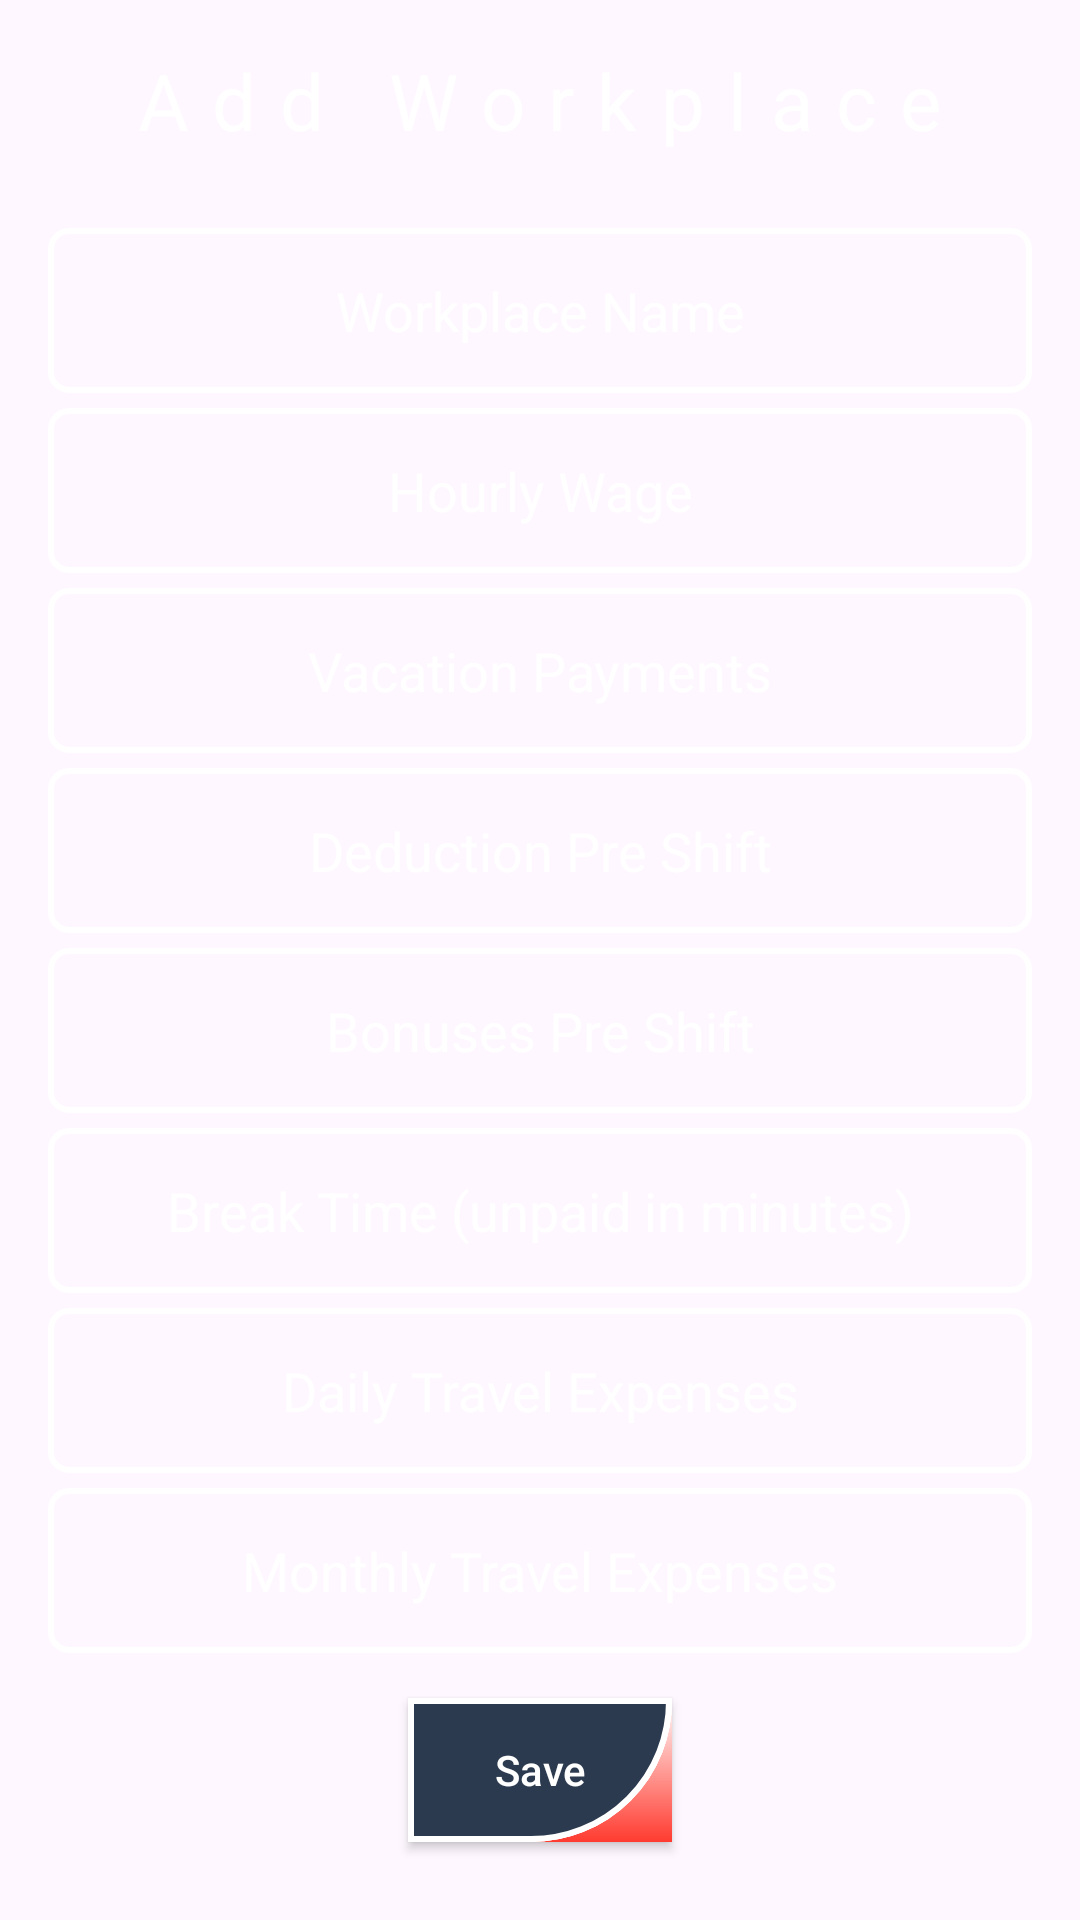

Layout XML and referenced resources for this Android screen:
<!-- AndroidManifest.xml: application theme Theme.ShiftGenie -->
<!-- res/layout/fragment_workplace.xml -->
<?xml version="1.0" encoding="utf-8"?>
<LinearLayout android:layout_width="match_parent"
    android:layout_height="wrap_content"
    android:orientation="vertical"
    android:padding="16dp"
    xmlns:android="http://schemas.android.com/apk/res/android">

        <TextView
            android:layout_width="wrap_content"
            android:layout_height="wrap_content"
            android:text="Add Workplace"
            android:textSize="26dp"
            android:textColor="@color/white"
            android:letterSpacing="0.3"
            android:textColorHint="@color/white"
            android:layout_gravity="center_horizontal"
            android:layout_marginBottom="10dp" />

        <EditText
            android:id="@+id/etWorkplaceName"
            android:layout_width="match_parent"
            android:layout_height="55dp"
            android:gravity="center"
            android:layout_marginTop="15dp"
            android:textColor="@color/white"
            android:textColorHint="@color/white"
            android:background="@drawable/edit_text_background"
            android:hint="Workplace Name" />

        <EditText
            android:id="@+id/etHourlyWage"
            android:layout_width="match_parent"
            android:layout_height="55dp"
            android:gravity="center"
            android:textColor="@color/white"
            android:textColorHint="@color/white"
            android:layout_marginTop="5dp"
            android:background="@drawable/edit_text_background"
            android:hint="Hourly Wage"
            android:inputType="numberDecimal" />

        <EditText
            android:id="@+id/etVacationPayments"
            android:layout_width="match_parent"
            android:layout_height="55dp"
            android:gravity="center"
            android:textColor="@color/white"
            android:textColorHint="@color/white"
            android:layout_marginTop="5dp"
            android:background="@drawable/edit_text_background"
            android:hint="Vacation Payments"
            android:inputType="numberDecimal" />

        <EditText
            android:id="@+id/etDeductionPreShift"
            android:layout_width="match_parent"
            android:layout_height="55dp"
            android:gravity="center"
            android:textColor="@color/white"
            android:textColorHint="@color/white"
            android:layout_marginTop="5dp"
            android:background="@drawable/edit_text_background"
            android:hint="Deduction Pre Shift"
            android:inputType="numberDecimal" />

        <EditText
            android:id="@+id/etBonusesPreShift"
            android:layout_width="match_parent"
            android:layout_height="55dp"
            android:gravity="center"
            android:textColor="@color/white"
            android:textColorHint="@color/white"
            android:layout_marginTop="5dp"
            android:background="@drawable/edit_text_background"
            android:hint="Bonuses Pre Shift"
            android:inputType="numberDecimal" />

        <EditText
            android:id="@+id/etBreakTime"
            android:layout_width="match_parent"
            android:layout_height="55dp"
            android:gravity="center"
            android:textColor="@color/white"
            android:textColorHint="@color/white"
            android:layout_marginTop="5dp"
            android:background="@drawable/edit_text_background"
            android:hint="Break Time (unpaid in minutes)"
            android:inputType="numberDecimal" />

        <EditText
            android:id="@+id/etDailyTravelExpenses"
            android:layout_width="match_parent"
            android:layout_height="55dp"
            android:gravity="center"
            android:textColor="@color/white"
            android:textColorHint="@color/white"
            android:layout_marginTop="5dp"
            android:background="@drawable/edit_text_background"
            android:hint="Daily Travel Expenses"
            android:inputType="numberDecimal" />

        <EditText
            android:id="@+id/etMonthlyTravelExpenses"
            android:layout_width="match_parent"
            android:layout_height="55dp"
            android:gravity="center"
            android:textColor="@color/white"
            android:textColorHint="@color/white"
            android:layout_marginTop="5dp"
            android:background="@drawable/edit_text_background"
            android:hint="Monthly Travel Expenses"
            android:inputType="numberDecimal" />

        <androidx.appcompat.widget.AppCompatButton
            android:id="@+id/btnSave"
            android:layout_width="wrap_content"
            android:layout_height="wrap_content"
            android:layout_gravity="center_horizontal"
            android:layout_marginTop="15dp"
            android:textAllCaps="false"
            android:textColor="@android:color/white"
            android:background="@drawable/back"
            android:text="Save" />

    </LinearLayout>
<!-- resources referenced by this layout -->
<resources>
  <color name="white">#FFFFFFFF</color>
  <!-- drawable back (drawable) -->
  <?xml version="1.0" encoding="utf-8"?>
  
  <layer-list xmlns:android="http://schemas.android.com/apk/res/android">
      <item>
          <shape android:shape="rectangle">
              <gradient
                  android:startColor="#FFFFFF"
                  android:endColor="#FF3B30"
                  android:angle="270"/>
          </shape>
      </item>
      <item>
          <shape android:shape="rectangle">
              <gradient
                  android:startColor="#FF3B30"
                  android:endColor="#8A1C5E"
                  android:angle="270"/>
              <corners android:bottomRightRadius="500dp"/>
              <stroke android:width="2dp" android:color="#FFFFFF"/>
          </shape>
      </item>
      <item>
          <shape android:shape="rectangle">
              <solid android:color="#8A1C5E"/>
              <corners android:bottomRightRadius="800dp"/>
              <stroke android:width="2dp" android:color="#FFFFFF"/>
          </shape>
      </item>
      <item>
          <shape android:shape="rectangle">
              <solid android:color="#2B3A4E"/>
              <corners android:bottomRightRadius="1000dp"/>
              <stroke android:width="2dp" android:color="#FFFFFF"/>
          </shape>
      </item>
  </layer-list>
  <!-- drawable edit_text_background (drawable) -->
  <?xml version="1.0" encoding="utf-8"?>
  
  
  <shape xmlns:android="http://schemas.android.com/apk/res/android">
  
      <corners
          android:radius="6dp" />
  
  
      <stroke
  
          android:width="2dp"
          android:color="#ffffff"
          android:elevation="4dp"/>
  </shape>
  <style name="Theme.ShiftGenie" parent="Base.Theme.ShiftGenie" />
  <style name="Base.Theme.ShiftGenie" parent="Theme.Material3.DayNight.NoActionBar">
          
          
      </style>
</resources>
